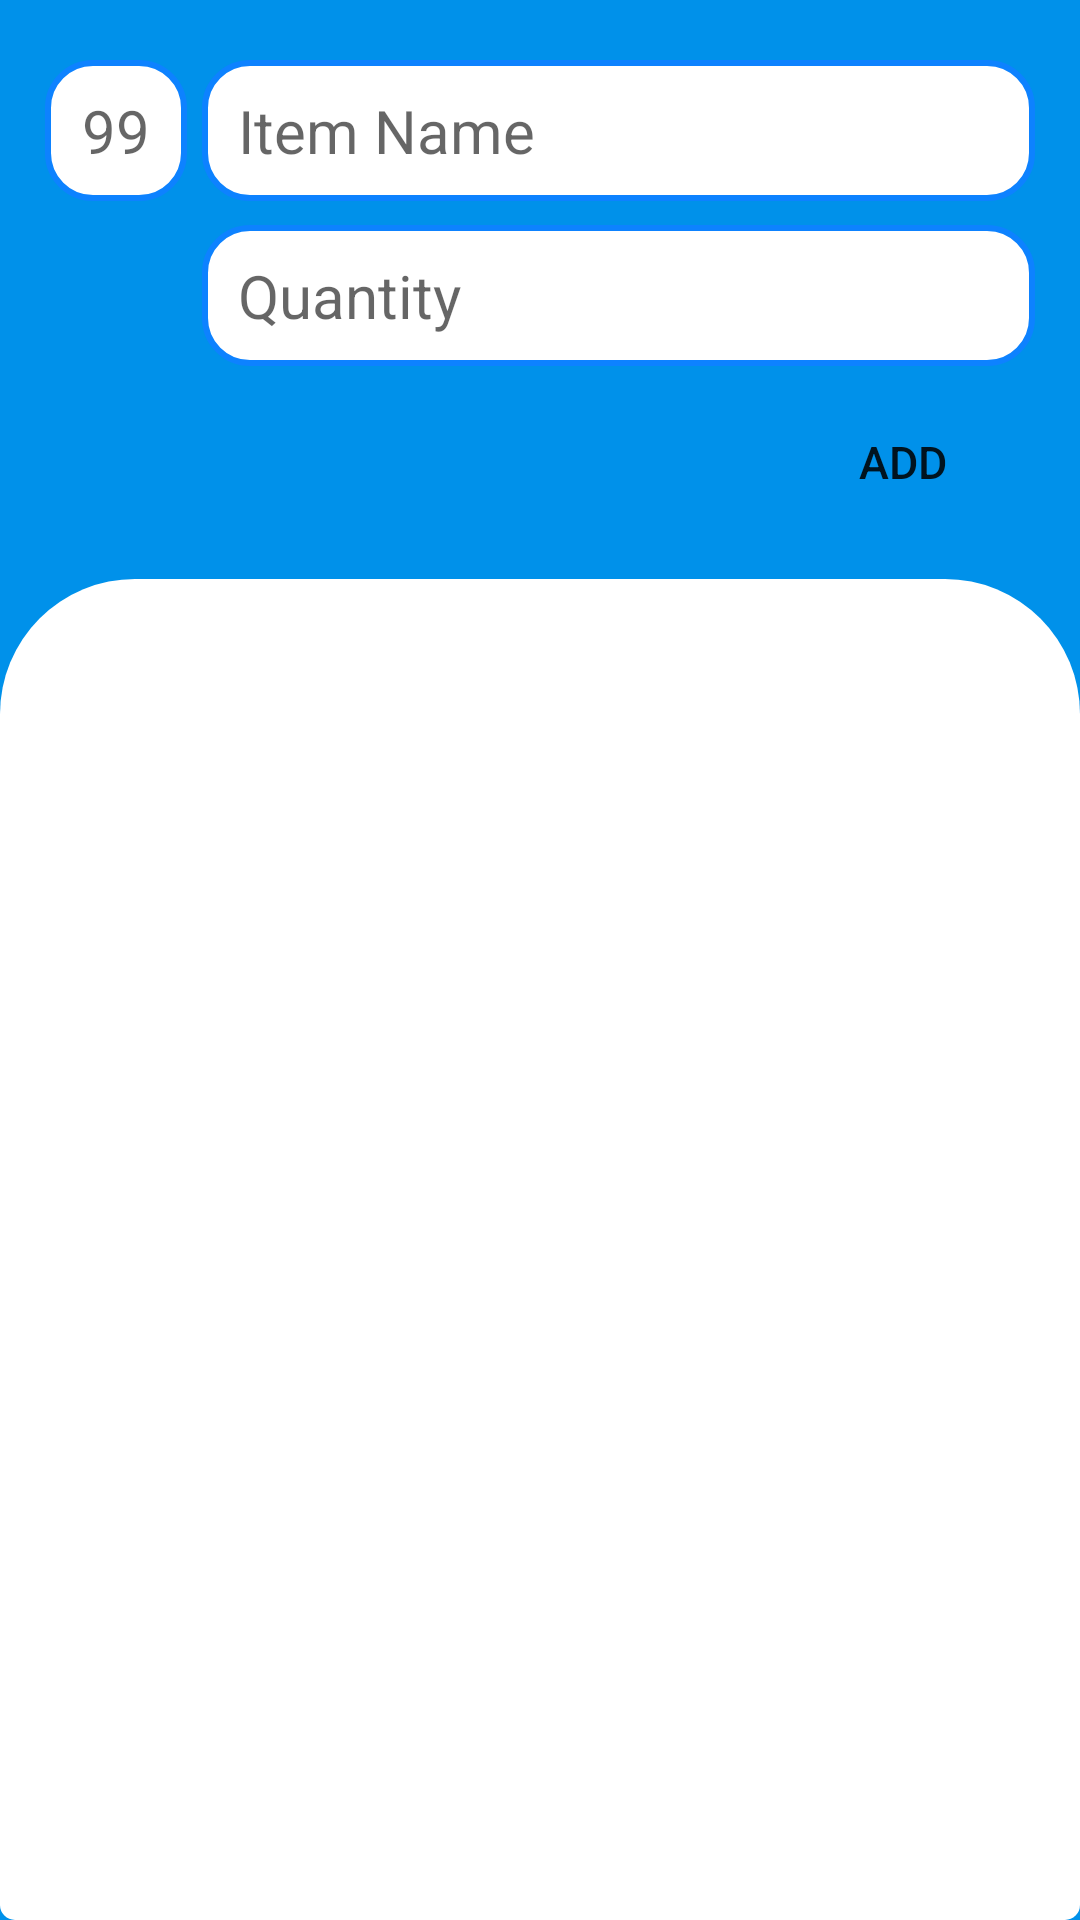

This screen was rendered from an Android layout file. Write that file and the resources it references.
<!-- AndroidManifest.xml: activity theme MadStyle -->
<!-- res/layout/activity_all_user.xml -->
<?xml version="1.0" encoding="utf-8"?>
<LinearLayout

    xmlns:android="http://schemas.android.com/apk/res/android"
    xmlns:app="http://schemas.android.com/apk/res-auto"
    xmlns:tools="http://schemas.android.com/tools"
    style="@style/MadStyle"
    android:layout_width="match_parent"
    android:layout_height="match_parent"
    android:background="#0091EA"
    android:orientation="vertical"
    tools:context=".activities.user.AllUserActivity">

    <RelativeLayout
        android:layout_width="match_parent"
        android:layout_height="wrap_content"
        android:layout_marginBottom="15dp">

        <LinearLayout
            android:layout_width="match_parent"
            android:layout_height="wrap_content"
            android:orientation="vertical">

            <TableLayout
                android:layout_width="match_parent"
                android:layout_height="wrap_content"
                android:layout_marginStart="15dp"
                android:layout_marginTop="20dp"
                android:layout_marginEnd="15dp"
                android:stretchColumns="1">

                <TableRow
                    android:layout_width="match_parent"
                    android:layout_height="wrap_content">

                    <TextView
                        android:id="@+id/srno"
                        android:layout_width="wrap_content"
                        android:layout_height="wrap_content"
                        android:background="@drawable/edt_background_passwd"
                        android:ems="2"
                        android:gravity="center"
                        android:hint="99"
                        android:paddingTop="10dp"
                        android:paddingBottom="10dp"
                        android:textColor="#000000"
                        android:textSize="20sp" />

                    <AutoCompleteTextView
                        android:id="@+id/itemname"
                        android:layout_width="wrap_content"
                        android:layout_height="wrap_content"
                        android:layout_marginStart="5dp"
                        android:background="@drawable/edt_background_passwd"
                        android:completionThreshold="0"
                        android:ems="10"
                        android:hint="Item Name"
                        android:paddingLeft="12dp"
                        android:paddingTop="10dp"
                        android:paddingRight="12dp"
                        android:paddingBottom="10dp"
                        android:textColor="#000000"
                        android:textSize="20sp" />

                </TableRow>

                <TableRow
                    android:id="@+id/tr2"
                    android:layout_marginTop="8dp">

                    <RelativeLayout
                        android:layout_width="match_parent"
                        android:layout_height="wrap_content"
                        android:layout_column="1">

                        <EditText
                            android:id="@+id/quantity"
                            android:layout_width="match_parent"
                            android:layout_height="wrap_content"
                            android:layout_marginStart="5dp"
                            android:background="@drawable/edt_background_passwd"

                            android:ems="10"
                            android:hint="Quantity"
                            android:inputType="numberDecimal"
                            android:paddingLeft="12dp"
                            android:paddingTop="10dp"
                            android:paddingRight="12dp"
                            android:paddingBottom="10dp"
                            android:textColor="#000000"
                            android:textSize="20sp">


                        </EditText>

                        <TextView
                            android:id="@+id/kgornostv"
                            android:layout_width="wrap_content"
                            android:layout_height="wrap_content"
                            android:layout_alignBaseline="@+id/quantity"
                            android:layout_alignTop="@+id/quantity"
                            android:layout_alignEnd="@+id/quantity"
                            android:layout_alignBottom="@+id/quantity"
                            android:layout_alignParentRight="true"
                            android:paddingRight="15dp"
                            android:text=""
                            android:textSize="18sp" />
                    </RelativeLayout>

                </TableRow>

                <TableRow>

                    <RelativeLayout
                        android:layout_column="1"
                        android:layout_marginTop="8dp">

                        <Button
                            android:id="@+id/addbtn"
                            android:layout_width="wrap_content"
                            android:layout_height="wrap_content"
                            android:layout_alignParentEnd="true"
                            android:layout_marginEnd="0dp"
                            android:layout_marginBottom="0dp"
                            android:background="@drawable/btn_layout_3"
                            android:text="Add"
                            android:textSize="15sp" />

                    </RelativeLayout>
                </TableRow>

            </TableLayout>


        </LinearLayout>


    </RelativeLayout>

    <RelativeLayout
        android:layout_width="match_parent"
        android:layout_height="wrap_content"
        android:layout_weight="3.5"
        android:background="@drawable/backgd_card"
        android:paddingStart="15dp"
        android:paddingTop="20dp"

        android:paddingEnd="15dp">

        <androidx.recyclerview.widget.RecyclerView
            android:id="@+id/rview"
            android:layout_width="match_parent"
            android:layout_height="wrap_content"
            android:layout_alignParentStart="true"
            android:layout_alignParentTop="true"
            android:layout_alignParentEnd="true"
            android:layout_marginStart="0dp"
            android:layout_marginTop="0dp"
            android:layout_marginEnd="0dp"
            android:layout_marginBottom="15dp" />
    </RelativeLayout>
</LinearLayout>
<!-- resources referenced by this layout -->
<resources>
  <!-- drawable backgd_card (drawable) -->
  <?xml version="1.0" encoding="utf-8"?>
  <shape android:shape="rectangle" xmlns:android="http://schemas.android.com/apk/res/android">
  
  <solid android:color="@android:color/white"/>
      <corners android:topLeftRadius="45dp"
          android:topRightRadius="45dp"
          android:bottomLeftRadius="5dp"
          android:bottomRightRadius="5dp"/>
  
  
  </shape>
  <!-- drawable edt_background_passwd (drawable) -->
  <?xml version="1.0" encoding="utf-8"?>
  <shape xmlns:android="http://schemas.android.com/apk/res/android">
  
      <solid android:color="@android:color/white"/>
      <stroke android:color="#0D82FF"
          android:width="2dp"/>
      <corners android:radius="15dp"/>
  
  </shape>
  <style name="MadStyle" parent="Theme.AppCompat.Light">
          
          <item name="colorPrimary">@color/colorPrimary</item>
          <item name="colorPrimaryDark">@color/colorPrimaryDark</item>
          <item name="colorAccent">@color/colorAccent</item>
      </style>
  <color name="colorPrimary">#6200EE</color>
  <color name="colorPrimaryDark">#3700B3</color>
  <color name="colorAccent">#03DAC5</color>
</resources>
